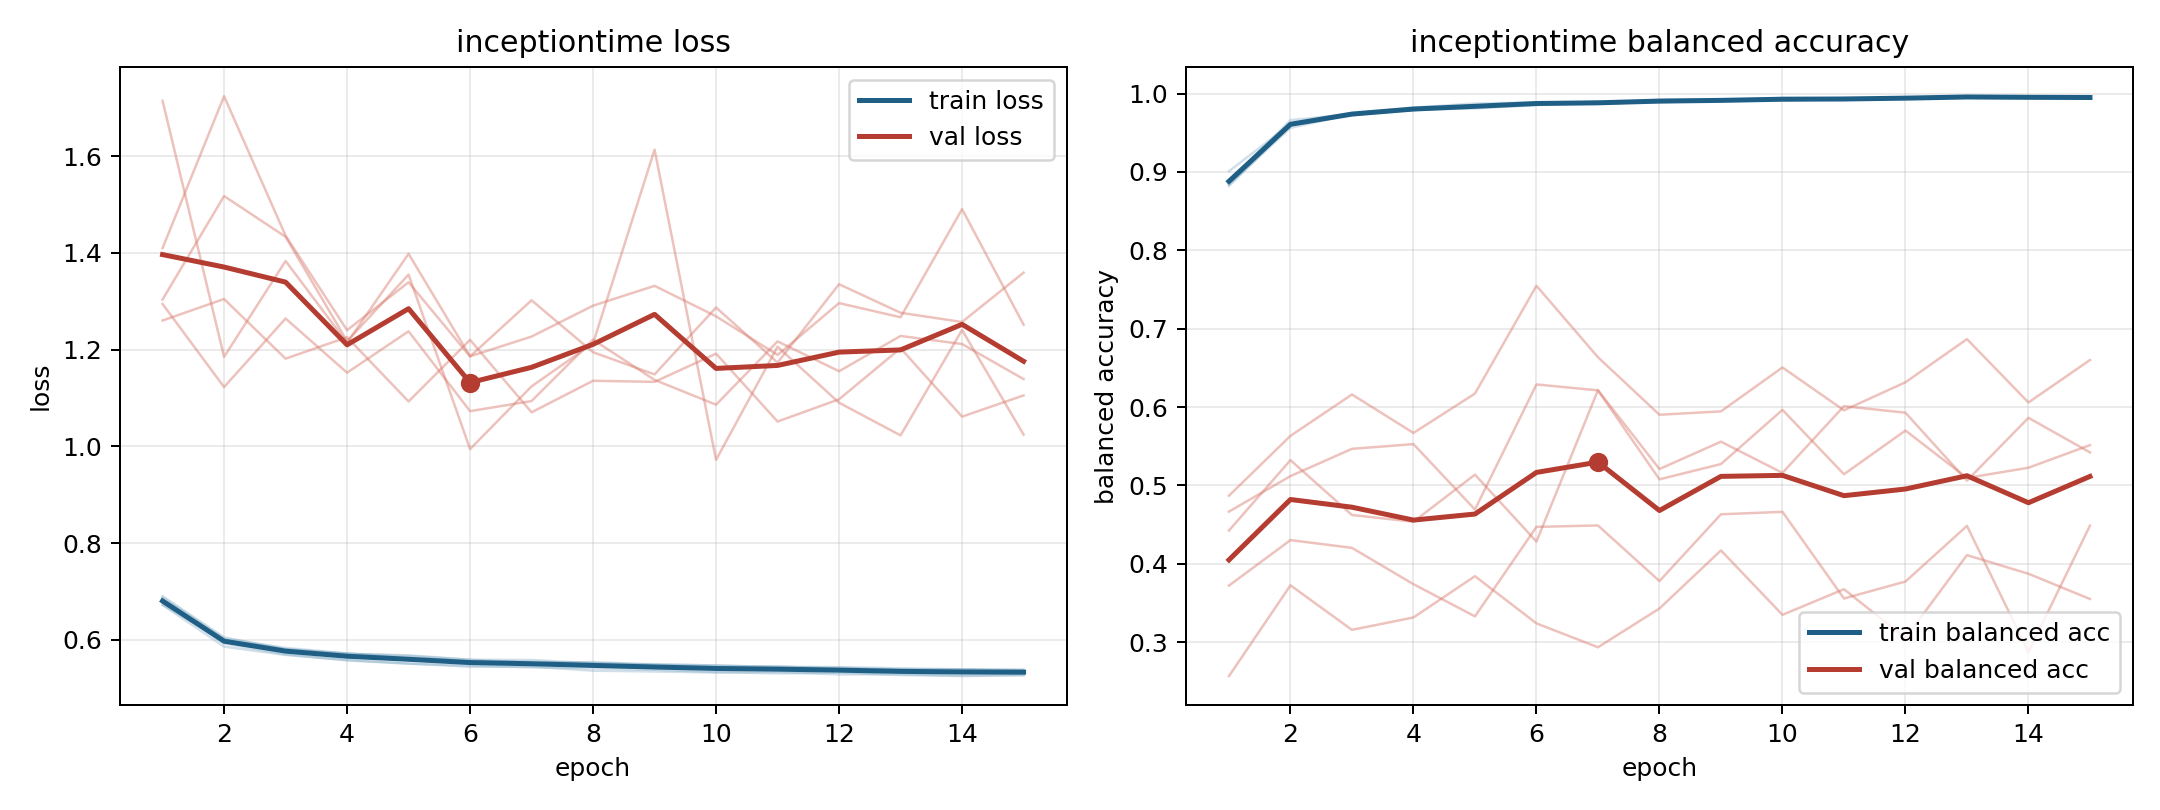

Values plotted in this chart, from the file beside it:
model, fold, epoch, train_loss, train_balanced_accuracy, val_loss, val_balanced_accuracy
inceptiontime, 1, 1, 0.69, 0.8839, 1.294, 0.4666
inceptiontime, 1, 2, 0.605, 0.9562, 1.123, 0.5119
inceptiontime, 1, 3, 0.5804, 0.9741, 1.264, 0.5467
inceptiontime, 1, 4, 0.5715, 0.9796, 1.152, 0.5527
inceptiontime, 1, 5, 0.5665, 0.9831, 1.238, 0.4692
inceptiontime, 1, 6, 0.5588, 0.9869, 1.073, 0.6288
inceptiontime, 1, 7, 0.5584, 0.9869, 1.094, 0.6213
inceptiontime, 1, 8, 0.5513, 0.9902, 1.221, 0.5078
inceptiontime, 1, 9, 0.5497, 0.991, 1.137, 0.5272
inceptiontime, 1, 10, 0.547, 0.9924, 1.086, 0.5964
inceptiontime, 1, 11, 0.5439, 0.9943, 1.217, 0.5142
inceptiontime, 1, 12, 0.5436, 0.9942, 1.155, 0.57
inceptiontime, 1, 13, 0.5412, 0.9952, 1.228, 0.5095
inceptiontime, 1, 14, 0.5389, 0.9956, 1.212, 0.5225
inceptiontime, 1, 15, 0.5378, 0.9953, 1.139, 0.5514
inceptiontime, 2, 1, 0.6723, 0.8871, 1.715, 0.2566
inceptiontime, 2, 2, 0.5861, 0.9661, 1.185, 0.3725
inceptiontime, 2, 3, 0.5688, 0.9741, 1.383, 0.3156
inceptiontime, 2, 4, 0.5583, 0.9811, 1.214, 0.3315
inceptiontime, 2, 5, 0.5511, 0.9832, 1.398, 0.3841
inceptiontime, 2, 6, 0.5444, 0.988, 1.186, 0.3239
inceptiontime, 2, 7, 0.5446, 0.9876, 1.302, 0.2934
inceptiontime, 2, 8, 0.5362, 0.9921, 1.195, 0.3429
inceptiontime, 2, 9, 0.5346, 0.9925, 1.149, 0.417
inceptiontime, 2, 10, 0.5325, 0.9932, 1.287, 0.3348
inceptiontime, 2, 11, 0.5336, 0.9922, 1.173, 0.3675
inceptiontime, 2, 12, 0.5285, 0.9954, 1.335, 0.3052
inceptiontime, 2, 13, 0.5289, 0.9951, 1.276, 0.411
inceptiontime, 2, 14, 0.525, 0.9956, 1.257, 0.3873
inceptiontime, 2, 15, 0.5269, 0.9944, 1.359, 0.355
inceptiontime, 3, 1, 0.6792, 0.882, 1.304, 0.4869
inceptiontime, 3, 2, 0.5928, 0.9601, 1.518, 0.5632
inceptiontime, 3, 3, 0.5699, 0.9743, 1.433, 0.616
inceptiontime, 3, 4, 0.5575, 0.9822, 1.217, 0.567
inceptiontime, 3, 5, 0.5507, 0.9873, 1.355, 0.6172
inceptiontime, 3, 6, 0.5466, 0.9887, 0.9944, 0.7548
inceptiontime, 3, 7, 0.5431, 0.9888, 1.124, 0.6636
inceptiontime, 3, 8, 0.5417, 0.9903, 1.213, 0.5902
inceptiontime, 3, 9, 0.5383, 0.9912, 1.613, 0.5944
inceptiontime, 3, 10, 0.5333, 0.9944, 0.972, 0.6505
inceptiontime, 3, 11, 0.5306, 0.994, 1.206, 0.5958
inceptiontime, 3, 12, 0.5322, 0.9939, 1.09, 0.6316
inceptiontime, 3, 13, 0.5271, 0.9967, 1.023, 0.6867
inceptiontime, 3, 14, 0.5263, 0.9956, 1.241, 0.6058
inceptiontime, 3, 15, 0.5273, 0.9951, 1.024, 0.66
inceptiontime, 4, 1, 0.6726, 0.901, 1.41, 0.3721
inceptiontime, 4, 2, 0.5994, 0.961, 1.724, 0.4302
inceptiontime, 4, 3, 0.5808, 0.9726, 1.436, 0.4203
inceptiontime, 4, 4, 0.5713, 0.9798, 1.24, 0.3739
inceptiontime, 4, 5, 0.568, 0.9811, 1.339, 0.3329
inceptiontime, 4, 6, 0.559, 0.9854, 1.186, 0.4471
inceptiontime, 4, 7, 0.552, 0.99, 1.227, 0.4489
inceptiontime, 4, 8, 0.5543, 0.989, 1.291, 0.3779
inceptiontime, 4, 9, 0.5484, 0.9911, 1.332, 0.4631
inceptiontime, 4, 10, 0.5472, 0.9914, 1.269, 0.4663
inceptiontime, 4, 11, 0.5429, 0.9932, 1.189, 0.3557
inceptiontime, 4, 12, 0.5422, 0.9936, 1.296, 0.3773
inceptiontime, 4, 13, 0.5386, 0.9961, 1.267, 0.4483
inceptiontime, 4, 14, 0.5388, 0.9947, 1.491, 0.2875
inceptiontime, 4, 15, 0.5383, 0.9946, 1.252, 0.4486
... 15 more rows
